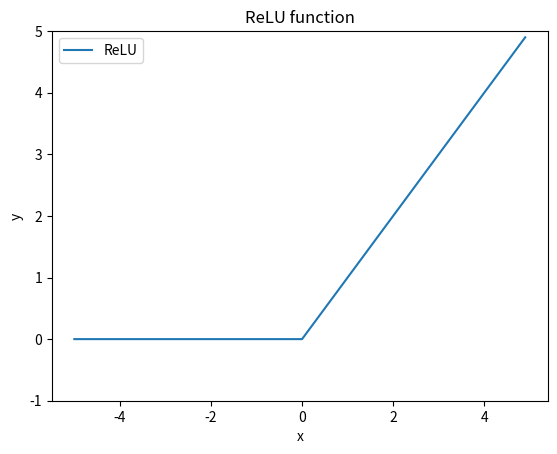

This chart was generated by the following Python code:
import numpy as np
import matplotlib.pylab as plt

def relu(x):
    return np.maximum(0, x)

x = np.arange(-5.0, 5.0, 0.1)
y = relu(x)
plt.plot(x, y, label="ReLU")
plt.ylim(-1, 5)
plt.title("ReLU function")
plt.xlabel("x")
plt.ylabel("y")
plt.legend()
plt.show()